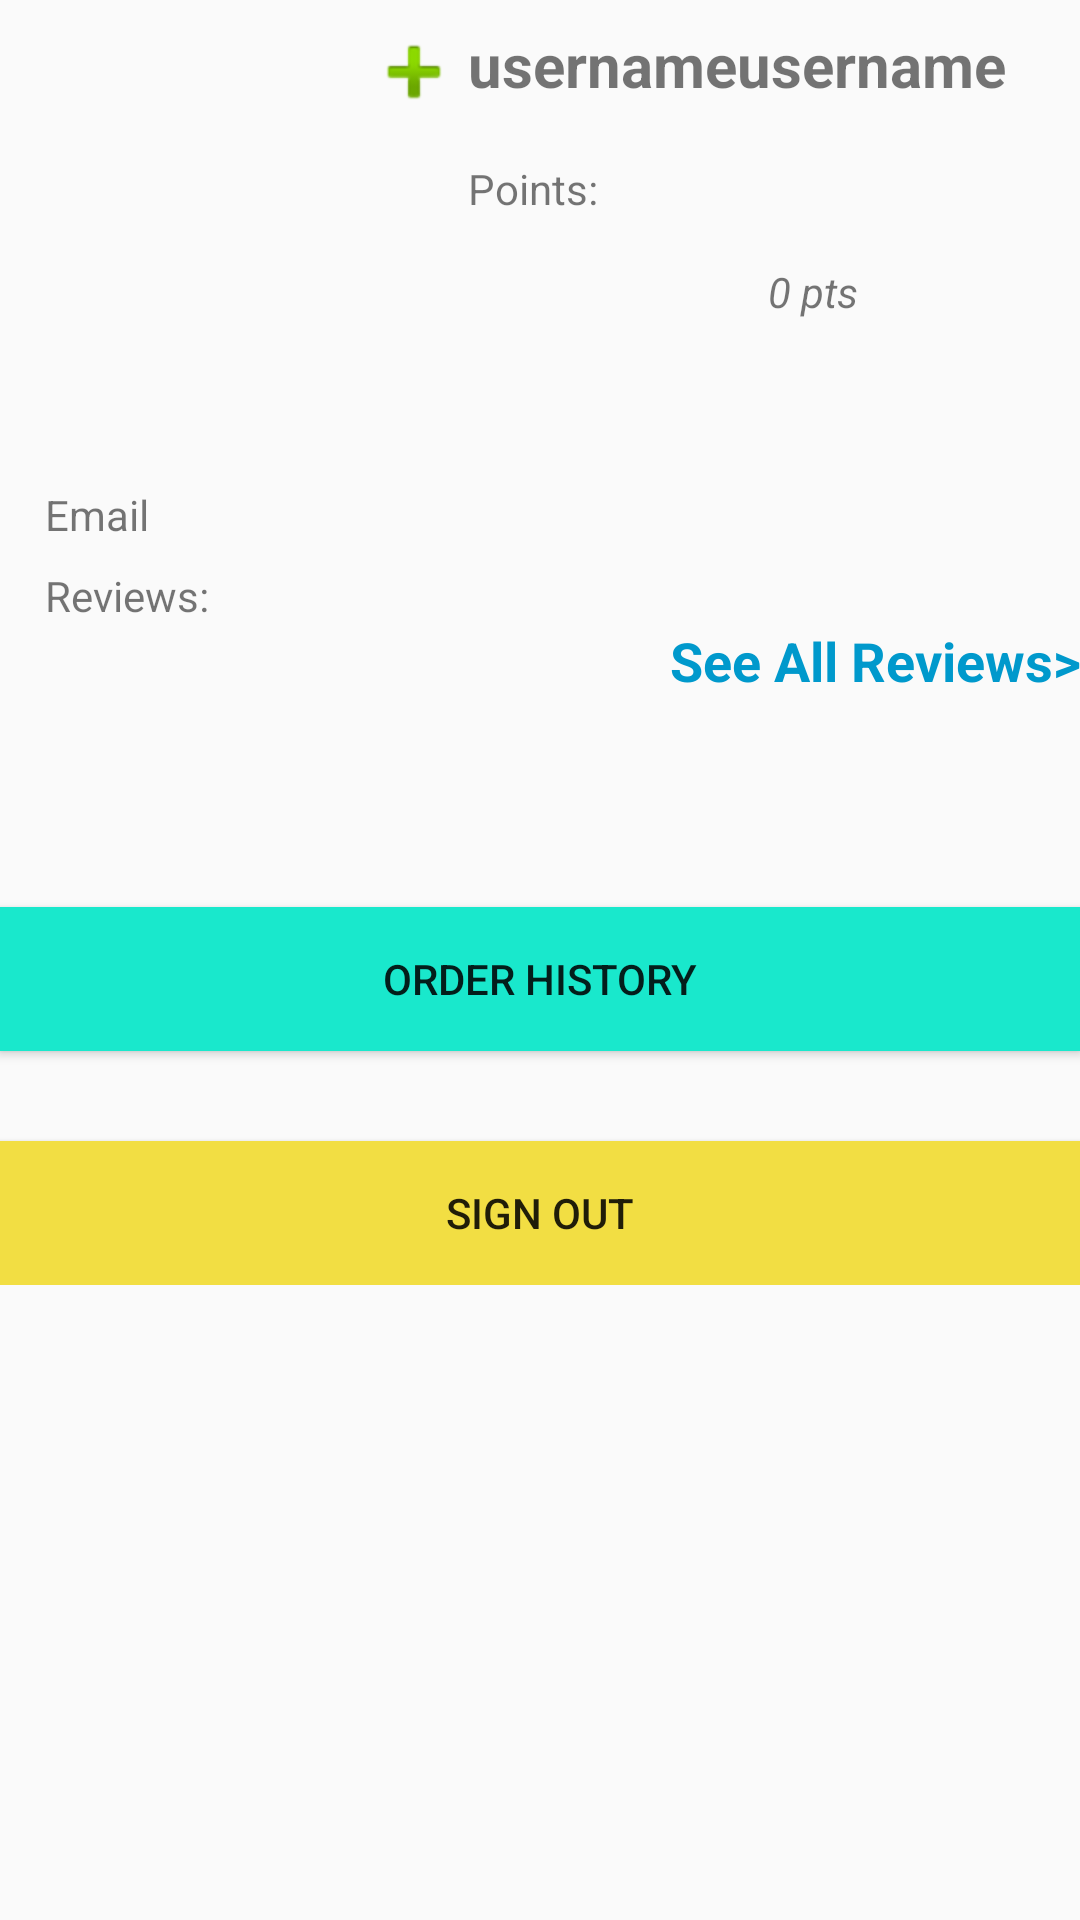

Reconstruct the res/layout file that produces this screen, plus the resources it refers to.
<!-- AndroidManifest.xml: application theme AppTheme -->
<!-- res/layout/fragment_profile.xml -->
<?xml version="1.0" encoding="utf-8"?>
<FrameLayout xmlns:android="http://schemas.android.com/apk/res/android"
    xmlns:app="http://schemas.android.com/apk/res-auto"
    xmlns:tools="http://schemas.android.com/tools"
    android:layout_width="match_parent"
    android:layout_height="match_parent"
    tools:context=".Fragments.ProfileFragment">

    

    <LinearLayout
        android:layout_width="wrap_content"
        android:layout_height="wrap_content"
        android:orientation="vertical">

        <RelativeLayout
            android:layout_width="match_parent"
            android:layout_height="wrap_content"
            android:layout_margin="8dp">

            <android.support.constraint.ConstraintLayout
                android:layout_width="match_parent"
                android:layout_height="wrap_content">

                <ImageView
                    android:id="@+id/profileImageView"
                    android:layout_width="156dp"
                    android:layout_height="146dp"
                    android:src="@drawable/nophoto"
                    app:layout_constraintStart_toStartOf="parent"
                    app:layout_constraintTop_toTopOf="parent" />

                <LinearLayout
                    android:layout_width="196dp"
                    android:layout_height="114dp"
                    android:gravity="left|right"
                    android:orientation="vertical"
                    app:layout_constraintEnd_toEndOf="parent"
                    app:layout_constraintTop_toTopOf="parent">

                    <TextView
                        android:id="@+id/usernameTextView"
                        android:layout_width="wrap_content"
                        android:layout_height="30dp"
                        android:layout_weight="1"
                        android:text="usernameusername"
                        android:textIsSelectable="false"
                        android:textSize="20dp"
                        android:textStyle="bold" />

                    <TextView
                        android:id="@+id/textView2"
                        android:layout_width="match_parent"
                        android:layout_height="wrap_content"
                        android:layout_weight="1"
                        android:text="Points:" />

                    <TextView
                        android:id="@+id/textView4"
                        android:layout_width="match_parent"
                        android:layout_height="wrap_content"
                        android:layout_weight="1"
                        android:paddingLeft="100dp"
                        android:text="0 pts"
                        android:textAllCaps="false"
                        android:textStyle="italic" />
                </LinearLayout>
            </android.support.constraint.ConstraintLayout>

            <ImageButton
                android:id="@+id/addPhotoFloatingActionBtn"
                android:layout_width="wrap_content"
                android:layout_height="wrap_content"
                android:layout_alignParentStart="true"
                android:layout_alignParentTop="true"
                android:layout_marginStart="114dp"
                android:background="@android:color/transparent"
                android:src="@android:drawable/ic_input_add"
                app:layout_constraintTop_toTopOf="parent" />

        </RelativeLayout>

        <LinearLayout
            android:layout_width="match_parent"
            android:layout_height="match_parent"
            android:orientation="horizontal"
            android:paddingLeft="15dp"
            android:paddingRight="15dp">

            <TextView
                android:id="@+id/textView6"
                android:layout_width="match_parent"
                android:layout_height="wrap_content"
                android:layout_weight="1"
                android:text="Email"
                tools:layout_editor_absoluteX="176dp"
                tools:layout_editor_absoluteY="15dp" />

            <TextView
                android:id="@+id/emailTextView"
                android:layout_width="match_parent"
                android:layout_height="match_parent"
                android:layout_weight="1"
                android:gravity="right"
                android:textAlignment="gravity"
                tools:layout_editor_absoluteX="180dp" />
        </LinearLayout>

        <LinearLayout
            android:layout_width="match_parent"
            android:layout_height="match_parent"
            android:layout_marginTop="8dp"
            android:orientation="horizontal"
            android:paddingLeft="15dp"
            android:paddingRight="15dp">

            <TextView
                android:id="@+id/textView8"
                android:layout_width="match_parent"
                android:layout_height="wrap_content"
                android:layout_weight="1"
                android:text="Reviews:" />

            <TextView
                android:id="@+id/numReviewsTextView"
                android:layout_width="match_parent"
                android:layout_height="match_parent"
                android:layout_weight="1"
                android:gravity="right" />
        </LinearLayout>

        <TextView
            android:id="@+id/seeReviewsTextView"
            android:layout_width="match_parent"
            android:layout_height="wrap_content"
            android:gravity="right"
            android:text="See All Reviews>"
            android:textColor="@android:color/holo_blue_dark"
            android:textSize="18sp"
            android:textStyle="bold" />

        <Button
            android:id="@+id/orderHistoryBtn"
            android:layout_width="match_parent"
            android:layout_height="wrap_content"
            android:layout_marginBottom="30dp"
            android:layout_marginTop="70dp"
            android:layout_weight="1"
            android:background="#19e8cc"
            android:text="Order History" />

        <Button
            android:id="@+id/signOutBtn"
            android:layout_width="match_parent"
            android:layout_height="wrap_content"
            android:layout_weight="1"
            android:background="@color/colorAccentBtn"
            android:text="Sign out" />

    </LinearLayout>

</FrameLayout>
<!-- resources referenced by this layout -->
<resources>
  <color name="colorAccentBtn">#f2de43</color>
  <style name="AppTheme" parent="Theme.AppCompat.Light.NoActionBar">
          
          <item name="colorPrimary">@color/colorPrimary</item>
          <item name="colorPrimaryDark">@color/colorPrimaryDark</item>
          <item name="colorAccent">@color/colorAccent</item>
      </style>
  <color name="colorPrimary">#00bcd4</color>
  <color name="colorPrimaryDark">#0097a7</color>
  <color name="colorAccent">#000000</color>
</resources>
